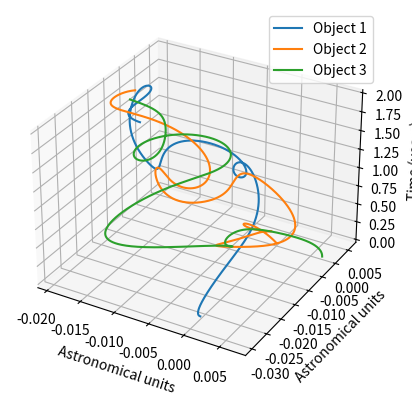

This figure's Python source:
import numpy as np
import numpy.linalg as lin
from copy import deepcopy
import matplotlib.patches as mpatches

import matplotlib.pyplot as plt

G = 6.67408 * (10 ** -11)
au=149597871000
yearinseconds=60*60*24*365


# defines objects and their properties
class body():
    def __init__(self, xPos, yPos, zpos, xVel, yVel, zvel, mass, name):
        self.poslist = [np.array([xPos, yPos, zpos])]
        self.vellist = [np.array([xVel, yVel, zvel])]
        self.acclist = [np.array([0.0, 0.0, 0.0])]
        self.mass = mass
        self.name = name


# function returns a list of body-objects
def createBodies():
    list = []
    earth = body(0.0, 1.496e11, 0.0, -29.78e3, 0.0, 0.0, 5.972e24, "Earth")
    sun = body(0.0, 0.0, 0.0, 0.0, 0.0, 0.0, 1.989e30, "Sun")
    #list.append(earth)
    #list.append(sun)

    extra=deepcopy(earth)
    extra.poslist[0][2]+=1e9
    extra.poslist[0][1]+= 5e9
    extra.vellist[0][0] += -40e2
    extra.name="Extra"
    #list.append(extra)

    extra2=body(0.0, 1e11, 0.0, -8e3, 0.0, 0.0, 6e24, "Elliptical Orbit")
    #list.append(extra2)

    c60=np.cos(np.pi/3)
    s60 = np.sin(np.pi / 3)

    l4_object= body(s60*1.496e11, c60*1.496e11, 0, -29.78e3*c60, 29.78e3*s60, 0, 1, "L5 Object")
    #list.append(l4_object)

    moon = deepcopy(earth)
    moon.poslist[0][0] += 384400e3
    moon.vellist[0][1] += 1.022e3
    moon.name = "Moon"
    moon.mass = 7.34e22
    #list.append(moon)

    comet = deepcopy(earth)
    comet.poslist[0][0] -= 300000e3
    comet.poslist[0][2] += 100000e3
    comet.vellist[0][0] += 1.48e3
    comet.name = "Comet"
    comet.mass = 7e10
    #list.append(comet)

    webb = deepcopy(earth)
    webb.name = "Webb"
    webb.mass = 1000
    webb.poslist[0][1] = (earth.poslist[0][1] * (1 + 0.99 * (earth.mass / (3 * sun.mass)) ** (1 / 3)))
    webb.poslist[0][2] += 10000e3
    webb.vellist[0][0] = earth.vellist[0][0] * (webb.poslist[0][1] / earth.poslist[0][1])*1.001810899137
    #list.append(webb)

    venus=body(108e9, 0.0,0.0,0.0,35.02e3,0.0,4.86e24, "Venus")
    #list.append(venus)

    mars=body(-228e9,0,0,0,-24.077e3,0,6.41e23, "Mars")
    #list.append(mars)

    jupiter = body(0, -778e9, 0, 13.07e3, 0, 0, 1.9e27, "Jupiter")
    #list.append(jupiter)

    object1 = body(0.0, -4e9, 0.0, 0.0, -90, 0.0, 5.972e24, "Object 1")
    object2 = body(0.0, 0.0, 0.0, -120, 50, 0.0, 5.972e24, "Object 2")
    object3 = body(1e9, 0.0, 4e9, 0.0, 0.0, -50, 5.972e24, "Object 3")
    list.append(object1)
    list.append(object2)
    list.append(object3)

    return list


# returns vector of force for two objects
def calculateForce(pos1, m1, pos2, m2):
    dSquared = ((lin.norm(pos1 - pos2)) ** 2)
    vector = pos2 - pos1
    nVector = vector / lin.norm(pos1 - pos2)
    F = G * (m1 * m2) / dSquared

    return F * nVector




# main class which holds the whole simulation
class Simulation():
    def __init__(self):
        self.planets = createBodies()
        self.nsteps = int(4e4)
        self.simulationTime = yearinseconds*2
        self.dt = int(self.simulationTime / self.nsteps)
        self.time = [0]
        self.energy_list=[0]
        self.webbenergy=[0]



    # propegates with velocity verlet
    def propegate(self):
        l = len(self.planets)

        # initial acc
        for j in range(l):
            planet1 = self.planets[j]
            self.energy_list[-1]+=0.5*planet1.mass * lin.norm(planet1.vellist[0])**2
            for k in range(j + 1, l):
                planet2 = self.planets[k]

                r = lin.norm(planet1.poslist[-1] - planet2.poslist[-1])
                self.energy_list[-1] -= G * planet1.mass * planet2.mass / r

                force = calculateForce(planet1.poslist[-1], planet1.mass, planet2.poslist[-1], planet2.mass)
                planet1.acclist[-1] += (force / planet1.mass)
                planet2.acclist[-1] += (force / -planet2.mass)

        for i in range(1, self.nsteps):

              # Propegate pos
            for j in range(l):
                planet = self.planets[j]
                dt = self.dt
                pos = planet.poslist[-1]
                vel = planet.vellist[-1]
                acc = planet.acclist[-1]
                planet.poslist.append(pos + (dt * vel) + (0.5 * acc * (dt ** 2)))

            for j in range(l):

                self.planets[j].acclist.append(np.array([0.0,0.0,0.0]))
                vel=deepcopy(self.planets[j].vellist[-1])
                self.planets[j].vellist.append(vel)
                del vel


            for j in range(l):
                planet1 = self.planets[j]
                for k in range(j + 1, l):
                    planet2 = self.planets[k]
                    force = calculateForce(planet1.poslist[-1], planet1.mass, planet2.poslist[-1], planet2.mass)
                    planet1.acclist[-1] += (force / planet1.mass)
                    planet2.acclist[-1] += (force / -planet2.mass)


            for j in range(l):
                planet=self.planets[j]
                planet.vellist[-1] += self.dt * (planet.acclist[-2] + planet.acclist[-1]) / 2



            self.energy_list.append(0)
            for j in range(l):
                planet1=self.planets[j]
                self.energy_list[-1] += 0.5 * planet1.mass * lin.norm(planet1.vellist[-1]) ** 2
                for k in range(j + 1, l):
                    planet2 = self.planets[k]
                    r = lin.norm(planet1.poslist[-1] - planet2.poslist[-1])
                    self.energy_list[-1] -= G * planet1.mass * planet2.mass / r


            self.time.append(i * self.dt)


        #print(self.planets[0].poslist[-1], self.planets[0].vellist[-1])
        #print(self.planets[0].poslist[-10], self.planets[0].vellist[-10])

    def euler(self):
        l=len(self.planets)

        for j in range(l):
            planet1 = self.planets[j]
            self.energy_list[-1] += 0.5 * planet1.mass * lin.norm(planet1.vellist[-1]) ** 2
            for k in range(j + 1, l):
                planet2 = self.planets[k]
                r = lin.norm(planet1.poslist[-1] - planet2.poslist[-1])
                self.energy_list[-1] -= G * planet1.mass * planet2.mass / r

        for k in range(1, self.nsteps):

            for i in range (l):
                for j in range(i+1, l):
                    planet1 = self.planets[i]
                    planet2 = self.planets[j]
                    force = calculateForce(planet1.poslist[-1], planet1.mass, planet2.poslist[-1], planet2.mass)
                    planet1.acclist[-1]+=(force / planet1.mass)
                    planet2.acclist[-1]+=(force / -planet2.mass)

            for i in range (l):
                planet = self.planets[i]
                planet.vellist.append(planet.vellist[-1] + self.dt * planet.acclist[-1])
                planet.poslist.append(planet.poslist[-1] + self.dt * planet.vellist[-1])

                planet.acclist.append(np.array([0.0,0.0,0.0]))

            self.time.append(k * self.dt)

            self.energy_list.append(0)
            for i in range(l):
                planet1 = self.planets[i]
                self.energy_list[-1] += 0.5 * planet1.mass * lin.norm(planet1.vellist[-1]) ** 2
                for j in range(i + 1, l):
                    planet2 = self.planets[j]
                    r = lin.norm(planet1.poslist[-1] - planet2.poslist[-1])
                    self.energy_list[-1] -= G * planet1.mass * planet2.mass / r


    def RK4(self):
        for i in range (1, self.nsteps):
            l=len(self.planets)
            a1=[np.array([0.0, 0.0, 0.0])]*l
            b1=[np.array([0.0, 0.0, 0.0])]*l

            addV=[np.array([0.0, 0.0, 0.0])]*l
            addX=[np.array([0.0, 0.0, 0.0])]*l

            for j in range(l):
                planet1 = self.planets[j]
                btemp=deepcopy(self.dt*planet1.vellist[-1])
                b1[j]=btemp
                del btemp
                addX[j]+=b1[j]
                for k in range(j + 1, l):
                    planet2 = self.planets[k]
                    force = calculateForce(planet1.poslist[-1], planet1.mass, planet2.poslist[-1], planet2.mass)
                    a1[j] += (force / planet1.mass)
                    a1[k] += (force / -planet2.mass)
                    addV[j]+=a1[j]
                    addV[k]+=a1[k]





    # plot 2d projection of system and time on z-axis
    def plot_elliptic(self):
        ax = plt.figure().add_subplot(projection='3d')

        tlist=np.array(self.time)
        tlist=tlist/yearinseconds
        for i in range(len(self.planets)):
            x = []
            y = []
            poslist = self.planets[i].poslist
            for j in range(len(poslist)):
                x.append(poslist[j][0]/au)
                y.append(poslist[j][1]/au)

            ax.plot(x, y, tlist, label=self.planets[i].name)
            ax.legend()


        ax.set_xlabel("Astronomical units")
        ax.set_ylabel("Astronomical units")
        ax.set_zlabel("Time (years)")
        plt.show()


    # plots trajectory in 3d
    def plot_3d(self):
        ax = plt.figure().add_subplot(projection='3d')
        for i in range(len(self.planets)):
            x = []
            y = []
            z = []
            poslist = self.planets[i].poslist
            for j in range(len(poslist)):
                x.append(poslist[j][0])
                y.append(poslist[j][1])
                z.append(poslist[j][2])
            ax.plot(x, y, z, label=self.planets[i].name)
            if self.planets[i].name=="Sun":
                ax.scatter([0], [0], [0], color="orange", s=20, label="Sun")
                ax.set_zlim([-1e9, 1e9])


        ax.legend()
        plt.show()

    # plot with an arbitrary object in it's center, ex earth an moon
    # dim=3 gives 3d
    # dim=2 gives 2d projection
    def plot_object(self, body, dim):
        target_index = 0
        distlimit = 200000e4
        for i in range(len(self.planets)):
            if self.planets[i].name == body:
                target_index = i
        ref_pos = self.planets[target_index].poslist
        ax = plt.figure().add_subplot(projection='3d')

        colourlist = "yrgmc"
        patches = []

        for i in range(len(self.planets)):
            if i == target_index:
                continue
            broken = False
            inScope = False
            x = []
            y = []
            z = []
            t = []

            for j in range(self.nsteps):

                # rotate cordinate system in xy-plane with orbit of object. X-axis is always aligned with sun-earth
                cos = ref_pos[j][1] / lin.norm(ref_pos[j])
                sin = ref_pos[j][0] / lin.norm(ref_pos[j])
                pos = (self.planets[i].poslist[j] - ref_pos[j])

                xpos = cos * pos[0] - sin * pos[1]
                ypos = sin * pos[0] + cos * pos[1]


                # print(xpos, pos[0])

                if abs(xpos) < distlimit and abs(ypos) < distlimit and abs(pos[2]) < distlimit:
                    x.append(xpos/au)
                    y.append(ypos/au)
                    z.append(pos[2]/au)
                    t.append(self.time[j]/yearinseconds)
                else:
                    broken = True

                if (broken is True and len(x) != 0) or (j == (self.nsteps - 1) and len(x) != 0):
                    if dim == 3:
                        ax.plot(x, y, z, color=colourlist[i])
                    elif dim == 2:
                        ax.plot(x, y, t, color=colourlist[i])
                    x = []
                    y = []
                    z = []
                    t = []
                    broken = False
                    inScope = True

            if inScope is True:
                patches.append(mpatches.Patch(color=colourlist[i], label=self.planets[i].name))

        if dim==3:
            ax.scatter([0], [0], [0], color="b", s=10)
            ax.set_zlim([-0.01*distlimit/au, 0.01*distlimit/au])
            ax.set_zlabel("Astronomical units")
            ax.set_xlim([-0.2 * distlimit / au, 0.3 * distlimit / au])
            ax.set_ylim([-0.2 * distlimit / au, distlimit / au])
        else:
            tidlista=np.array(self.time)
            ax.plot([0]*self.nsteps, [0]*self.nsteps, tidlista/yearinseconds, color="b")
            ax.set_zlabel("Time (years)")
            ax.set_xlim([-distlimit / au, distlimit / au])
            ax.set_ylim([-distlimit / au, distlimit / au])

        patches.append(mpatches.Patch(color="b", label=self.planets[target_index].name))

        plt.legend(handles=patches)


        ax.set_xlabel("Astronomical units")
        ax.set_ylabel("Astronomical units")
        plt.show()

    def plot_WebbEnergy(self):
        l=len(self.planets)
        index=0
        for i in range (l):
            if self.planets[i].name=="Webb":
                index=i

        webbenergy=[]

        for i in range(self.nsteps):
            webbenergy.append(0)
            for j in range(l):
                if j==index:
                    webbenergy[-1]+=self.planets[j].mass*(lin.norm(self.planets[j].vellist[i])**2)
                else:
                    r=lin.norm(self.planets[j].poslist[i]-self.planets[index].poslist[i])
                    webbenergy[-1] -= self.planets[j].mass * self.planets[index].mass * G / r

        plt.plot(self.time, webbenergy)
        plt.show()



    # calculates energy of system
    def plot_energy(self):

        plt.plot(self.time, self.energy_list)
        plt.xlabel("Time")
        plt.ylabel("Energy")
        plt.show()

    def plot_relative_speed_between_two_objects(self, object1, object2):
        pos1list = []
        pos2list = []
        relativeposlist = []

        for i, x in enumerate(self.planets):
            if self.planets[i].name == object1:
                pos1list = self.planets[i].poslist
            elif self.planets[i].name == object2:
                pos2list = self.planets[i].poslist

        for i in range(self.nsteps):
            cos = pos1list[i][0] / lin.norm(pos1list[i])
            sin = pos1list[i][1] / lin.norm(pos1list[i])
            pos = (pos2list[i] - pos1list[i])
            xpos = cos * pos[0] - sin * pos[1]
            ypos = sin * pos[0] + cos * pos[1]
            pos[0]=xpos
            pos[1]=ypos
            relativeposlist.append(pos)

        vlist = []
        tlist = []

        for i in range(1, self.nsteps):
            dist = lin.norm(relativeposlist[i - 1] - relativeposlist[i])
            vlist.append(dist / self.dt)
            tlist.append(self.time[i]/yearinseconds)

        plt.plot(tlist, vlist, label="Speed of " + object2 + " relative " + object1)
        plt.ylabel("Speed ($m/s$)")
        plt.xlabel("Time (years)")
        plt.legend()
        plt.show()


def energy_evaluator():
    years=3
    timestart=3e3
    timestop=6e5
    iterations=5
    nsteplist=[]
    ratio=timestop/timestart


    dtlist=[]
    difflist=[]

    for i in range (iterations):
        nsteplist.append(int(timestart*(ratio**(1/(iterations-1)))**i))

    for i in range (iterations):
        sim=Simulation()
        sim.simulationTime=years*yearinseconds
        sim.nsteps=nsteplist[i]
        sim.dt=sim.simulationTime/sim.nsteps
        print("iteration " + str(i+1), sim.dt)
        sim.euler()

        energy=np.array(sim.energy_list)
        timelist=np.array(sim.time)


        dtlist.append(sim.dt)
        j=1
        #while True:
        #    if energy[j-1] < energy[j] and energy[j+1]<energy[j]:
        #        ref1=energy[j]
        #        break
        #    j+=1
        #j=-2
        #while True:
        #    if energy[j-1] < energy[j] and energy[j+1]<energy[j]:
        #        ref2=energy[j]
        #        break
        #    j-=1

        difflist.append(max(energy)- min(energy))


        plt.plot(timelist/yearinseconds, energy, label="dt= " + str(int(sim.dt)))

    plt.legend()
    plt.xlabel("Years")
    plt.ylabel("energy")
    #plt.ylim(ymin=minval, ymax=maxval)
    plt.show()

    plt.plot(dtlist, difflist)
    plt.scatter(dtlist, difflist)
    plt.xlabel("dt")
    plt.ylabel("Difference")
    plt.title("Difference between max and minimum energy")
    plt.show()


sim=Simulation()
sim.propegate()
#sim.plot_WebbEnergy()
#sim.plot_energy()
#sim.plot_energy()
sim.plot_elliptic()
#sim.plot_energy()
#sim.euler()
#sim.plot_object("Earth", 2)

#sim.plot_elliptic()
#energy_evaluator()



#sim.plot_relative_speed_between_two_objects("Earth", "Webb")

